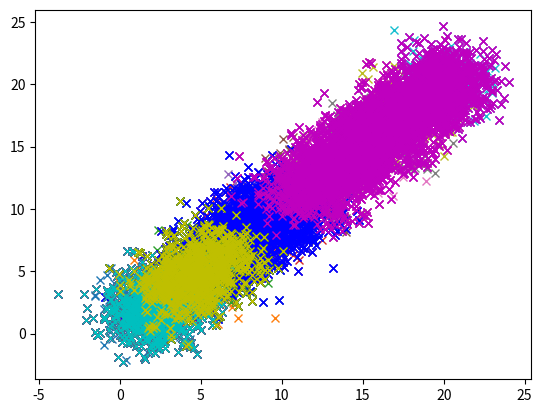

The matplotlib source for this figure:
import numpy as np
import matplotlib.pyplot as mplot
from scipy.spatial import KDTree

mean = [2,2]
covariance = [[2,0],[0,2]]
x1,y1 = np.random.multivariate_normal(mean,covariance,1000).T
Distribution1=np.column_stack((x1,y1))
mean = [4,4]
covariance = [[2,0],[0,2]]
x2,y2 = np.random.multivariate_normal(mean,covariance,1000).T
Distribution2=np.column_stack((x2,y2))
mean = [6,6]
covariance = [[2,0],[0,2]]
x3,y3 = np.random.multivariate_normal(mean,covariance,1000).T
Distribution3=np.column_stack((x3,y3))
mean = [8,8]
covariance = [[2,0],[0,2]]
x4,y4 = np.random.multivariate_normal(mean,covariance,1000).T
Distribution4=np.column_stack((x4,y4))
mean = [10,10]
covariance = [[2,0],[0,2]]
x5,y5 = np.random.multivariate_normal(mean,covariance,1000).T
Distribution5=np.column_stack((x5,y5))
mean = [12,12]
covariance = [[2,0],[0,2]]
x6,y6 = np.random.multivariate_normal(mean,covariance,1000).T
Distribution6=np.column_stack((x6,y6))
mean = [14,14]
covariance = [[2,0],[0,2]]
x7,y7 = np.random.multivariate_normal(mean,covariance,1000).T
Distribution7=np.column_stack((x7,y7))
mean = [16,16]
covariance = [[2,0],[0,2]]
x8,y8 = np.random.multivariate_normal(mean,covariance,1000).T
Distribution8=np.column_stack((x8,y8))
mean = [18,18]
covariance = [[2,0],[0,2]]
x9,y9 = np.random.multivariate_normal(mean,covariance,1000).T
Distribution9=np.column_stack((x9,y9))
mean = [20,20]
covariance = [[2,0],[0,2]]
x10,y10 = np.random.multivariate_normal(mean,covariance,1000).T
Distribution10=np.column_stack((x10,y10))
X=np.concatenate((Distribution1,Distribution2,Distribution3,Distribution4,Distribution5,
                  Distribution6,Distribution7,Distribution8,Distribution9,Distribution10),axis =0)
mplot.plot(x1,y1,'x')
mplot.plot(x2,y2,'x')
mplot.plot(x3,y3,'x')
mplot.plot(x4,y4,'x')
mplot.plot(x5,y5,'x')
mplot.plot(x6,y6,'x')
mplot.plot(x7,y7,'x')
mplot.plot(x8,y8,'x')
mplot.plot(x9,y9,'x')
mplot.plot(x10,y10,'x')
mplot.show()
Column1=np.zeros((5000,1))
Column2=np.ones((5000,1))
Y=np.concatenate((Column1,Column2),axis=0)
#Mask=np.random.choice(a=[False, True], size=(10000,1))
mask=np.random.rand(10000)<0.8
training_X=X[mask]
training_Y=Y[mask]
mask=np.logical_not(mask)
test_X=X[mask]
test_Y=Y[mask]
Training_Data=(training_X.transpose()).dot(training_X)
Inverse=(np.linalg.inv(Training_Data))
Training_transpose=(Inverse).dot(training_X.transpose())
Beta=(Training_transpose).dot(training_Y)
Condition=(test_X).dot(Beta)
New_Y= np.matrix(Condition >= 0.5).astype(int)
accuracy = (New_Y == test_Y).mean()
error=(New_Y != test_Y).mean()
print('Accuracy:',accuracy)
print('Error:',error)
A=np.concatenate((Distribution1,Distribution2,Distribution3,Distribution4,Distribution5),axis =0)
B=np.array(training_X)
aset=set([tuple(p) for p in A])
bset=set([tuple(q) for q in B])
Training_class0=np.array([r for r in aset & bset])
Training_class0_x=Training_class0[:,0]
Training_class0_y=Training_class0[:,1]
C=np.concatenate((Distribution6,Distribution7,Distribution8,Distribution9,Distribution10),axis =0)
cset=set([tuple(p) for p in C])
Training_class1=np.array([s for s in bset & cset])
Training_class1_x=Training_class1[:,0]
Training_class1_y=Training_class1[:,1]
test_1=np.nonzero(test_Y)[0]
find_1=np.squeeze(np.asarray(np.nonzero(New_Y)[0]))
test_0=np.where(test_Y == 0)[0]
find_0=np.squeeze(np.asarray(np.where(New_Y == 0)[0]))
Correct_class1=np.array(list(set(test_1).intersection(set(find_1)))).astype(int)
Correct_class0=np.array(list(set(test_0).intersection(set(find_0))))
Elements_Correctclass0=training_X[Correct_class0]
Elements_Correctclass0_x=Elements_Correctclass0[:,0]
Elements_Correctclass0_y=Elements_Correctclass0[:,1]
Elements_Correctclass1=training_X[Correct_class1]
Elements_Correctclass1_x=Elements_Correctclass1[:,0]
Elements_Correctclass1_y=Elements_Correctclass1[:,1]
Elements_Incorrectclass0=training_X[Correct_class0.size-Correct_class0]
Elements_Incorrectclass0_x=Elements_Correctclass0[:,0]
Elements_Incorrectclass0_y=Elements_Correctclass0[:,1]
Elements_Incorrectclass1=training_X[Correct_class1.size-Correct_class1]
Elements_Incorrectclass1_x=Elements_Correctclass1[:,0]
Elements_Incorrectclass1_y=Elements_Correctclass1[:,1]
mplot.plot(Training_class0_x,Training_class0_y,'x',color='b')
mplot.plot(Training_class1_x,Training_class1_y,'x',color='m')
mplot.plot(Elements_Correctclass0_x,Elements_Correctclass0_y,'x',color='r')
mplot.plot(Elements_Correctclass1_x,Elements_Correctclass1_y,'x',color='g')
mplot.plot(Elements_Incorrectclass0_x,Elements_Incorrectclass0_y,'x',color='c')
mplot.plot(Elements_Incorrectclass1_x,Elements_Incorrectclass1_y,'x',color='y')
mplot.show()
KDT=KDTree(training_X)
Nearest_KDT=test_X
Result=KDT.query(Nearest_KDT)
KDTree_Y=np.matrix(Result).astype(int).transpose()
KDTree_Y_class0=np.matrix(Result[1] <=5000).astype(int).transpose()
KDTree_Y_class1=np.matrix(Result[1] >5000).astype(int).transpose()
accuracy = (KDTree_Y == test_Y).mean()
error=(KDTree_Y != test_Y).mean()
print('Accuracy_KDT',accuracy)
print('Error_KDT',error)
Correct_class0_kdt=np.where(np.equal(test_Y, KDTree_Y_class0))[0].tolist()
Elements_Correctclass0_kdt=training_X[Correct_class0_kdt]
Elements_Correctclass0_kdt_x=Elements_Correctclass0[:,0]
Elements_Correctclass0_kdt_y=Elements_Correctclass0[:,1]
Correct_class1_kdt=np.where(np.equal(test_Y, KDTree_Y_class1))[0].tolist()
Elements_Correctclass1_kdt=training_X[Correct_class1_kdt]
Elements_Correctclass1_kdt_x=Elements_Correctclass1[:,0]
Elements_Correctclass1_kdt_y=Elements_Correctclass1[:,1]
Incorrect_class0_kdt=np.where(np.not_equal(test_Y, KDTree_Y_class0))[0].tolist()
Elements_Incorrectclass0_kdt=training_X[Incorrect_class0_kdt]
Elements_Incorrectclass0_kdt_x=Elements_Correctclass0[:,0]
Elements_Incorrectclass0_kdt_y=Elements_Correctclass0[:,1]
Incorrect_class1_kdt=np.where(np.not_equal(test_Y, KDTree_Y_class0))[0].tolist()
Elements_Incorrectclass1_kdt=training_X[Incorrect_class1_kdt]
Elements_Incorrectclass1_kdt_x=Elements_Correctclass1[:,0]
Elements_Incorrectclass1_kdt_y=Elements_Correctclass1[:,1]
mplot.plot(Training_class0_x,Training_class0_y,'x',color='b')
mplot.plot(Training_class1_x,Training_class1_y,'x',color='m')
mplot.plot(Elements_Correctclass0_kdt_x,Elements_Correctclass0_kdt_y,'x',color='r')
mplot.plot(Elements_Correctclass1_kdt_x,Elements_Correctclass1_kdt_y,'x',color='g')
mplot.plot(Elements_Incorrectclass0_kdt_x,Elements_Incorrectclass0_kdt_y,'x',color='c')
mplot.plot(Elements_Incorrectclass1_kdt_x,Elements_Incorrectclass1_kdt_y,'x',color='y')
mplot.show()